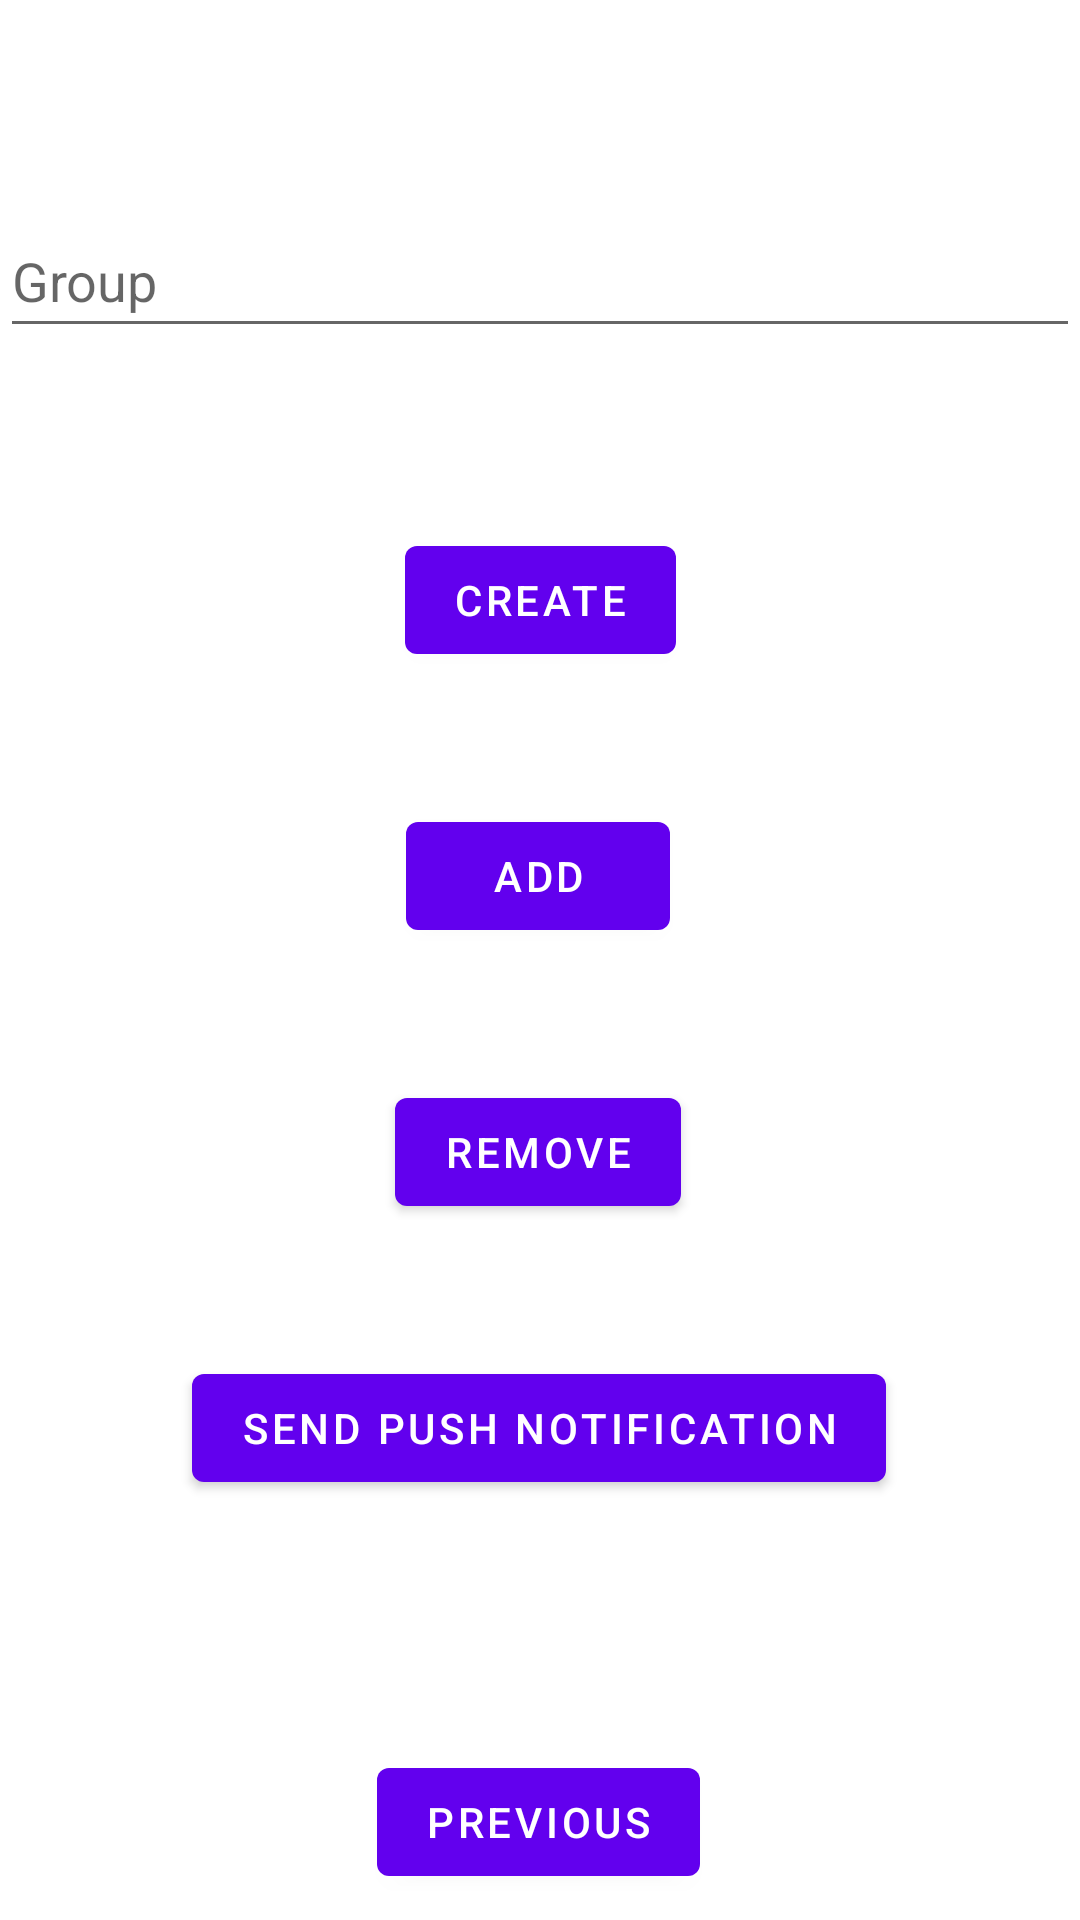

Here is an Android app screen rendered from its layout file. Give the layout XML and the strings, colors and styles it references.
<!-- AndroidManifest.xml: application theme Theme.SampleA3LMessagingApp -->
<!-- res/layout/gbm_fragment.xml -->
<?xml version="1.0" encoding="utf-8"?>
<androidx.constraintlayout.widget.ConstraintLayout xmlns:android="http://schemas.android.com/apk/res/android"
    xmlns:app="http://schemas.android.com/apk/res-auto"
    xmlns:tools="http://schemas.android.com/tools"
    android:layout_width="match_parent"
    android:layout_height="match_parent"
    tools:context=".GBMFragment">

    <EditText
        android:id="@+id/group"
        android:layout_width="fill_parent"
        android:layout_height="wrap_content"
        android:layout_marginTop="68dp"
        android:hint="@string/group"
        android:minHeight="48dp"
        app:layout_constraintEnd_toEndOf="parent"
        app:layout_constraintLeft_toLeftOf="parent"
        app:layout_constraintLeft_toRightOf="parent"
        app:layout_constraintTop_toTopOf="parent"
        android:autofillHints="Group"
        android:inputType="text" />

    <Button
        android:id="@+id/create_button"
        android:layout_width="wrap_content"
        android:layout_height="wrap_content"
        android:layout_marginTop="60dp"
        android:text="@string/create"
        app:layout_constraintEnd_toEndOf="parent"
        app:layout_constraintStart_toStartOf="parent"
        app:layout_constraintTop_toBottomOf="@id/group" />

    <Button
        android:id="@+id/add_button"
        android:layout_width="wrap_content"
        android:layout_height="wrap_content"
        android:layout_marginTop="44dp"
        android:text="@string/add"
        app:layout_constraintEnd_toEndOf="parent"
        app:layout_constraintHorizontal_bias="0.498"
        app:layout_constraintStart_toStartOf="parent"
        app:layout_constraintTop_toBottomOf="@id/create_button" />

    <Button
        android:id="@+id/remove_button"
        android:layout_width="wrap_content"
        android:layout_height="wrap_content"
        android:layout_marginTop="44dp"
        android:text="@string/remove"
        app:layout_constraintEnd_toEndOf="parent"
        app:layout_constraintHorizontal_bias="0.498"
        app:layout_constraintStart_toStartOf="parent"
        app:layout_constraintTop_toBottomOf="@id/add_button" />

    <Button
        android:id="@+id/send_to_group_button"
        android:layout_width="wrap_content"
        android:layout_height="wrap_content"
        android:layout_marginTop="44dp"
        android:text="@string/send_push"
        app:layout_constraintEnd_toEndOf="parent"
        app:layout_constraintHorizontal_bias="0.497"
        app:layout_constraintStart_toStartOf="parent"
        app:layout_constraintTop_toBottomOf="@id/remove_button" />

    <Button
        android:id="@+id/previous"
        android:layout_width="wrap_content"
        android:layout_height="wrap_content"
        android:text="@string/previous"
        app:layout_constraintBottom_toBottomOf="parent"
        app:layout_constraintEnd_toEndOf="parent"
        app:layout_constraintHorizontal_bias="0.498"
        app:layout_constraintStart_toStartOf="parent"
        app:layout_constraintTop_toBottomOf="@id/send_to_group_button"
        app:layout_constraintVertical_bias="0.906" />

</androidx.constraintlayout.widget.ConstraintLayout>
<!-- resources referenced by this layout -->
<resources>
  <string name="add">Add</string>
  <string name="create">Create</string>
  <string name="group">Group</string>
  <string name="previous">Previous</string>
  <string name="remove">Remove</string>
  <string name="send_push">Send Push Notification</string>
  <style name="Theme.SampleA3LMessagingApp" parent="Theme.MaterialComponents.DayNight.DarkActionBar">
          
          <item name="colorPrimary">@color/purple_500</item>
          <item name="colorPrimaryVariant">@color/purple_700</item>
          <item name="colorOnPrimary">@color/white</item>
          
          <item name="colorSecondary">@color/teal_200</item>
          <item name="colorSecondaryVariant">@color/teal_700</item>
          <item name="colorOnSecondary">@color/black</item>
          
          <item name="android:statusBarColor" tools:targetApi="l">?attr/colorPrimaryVariant</item>
          
      </style>
  <!-- not gathered from this repository: default colours our renderer supplied (Android Studio template values) -->
  <color name="purple_500">#FF6200EE</color>
  <color name="purple_700">#FF3700B3</color>
  <color name="teal_200">#FF03DAC5</color>
  <color name="teal_700">#FF018786</color>
  <color name="black">#FF000000</color>
  <color name="white">#FFFFFFFF</color>
</resources>
